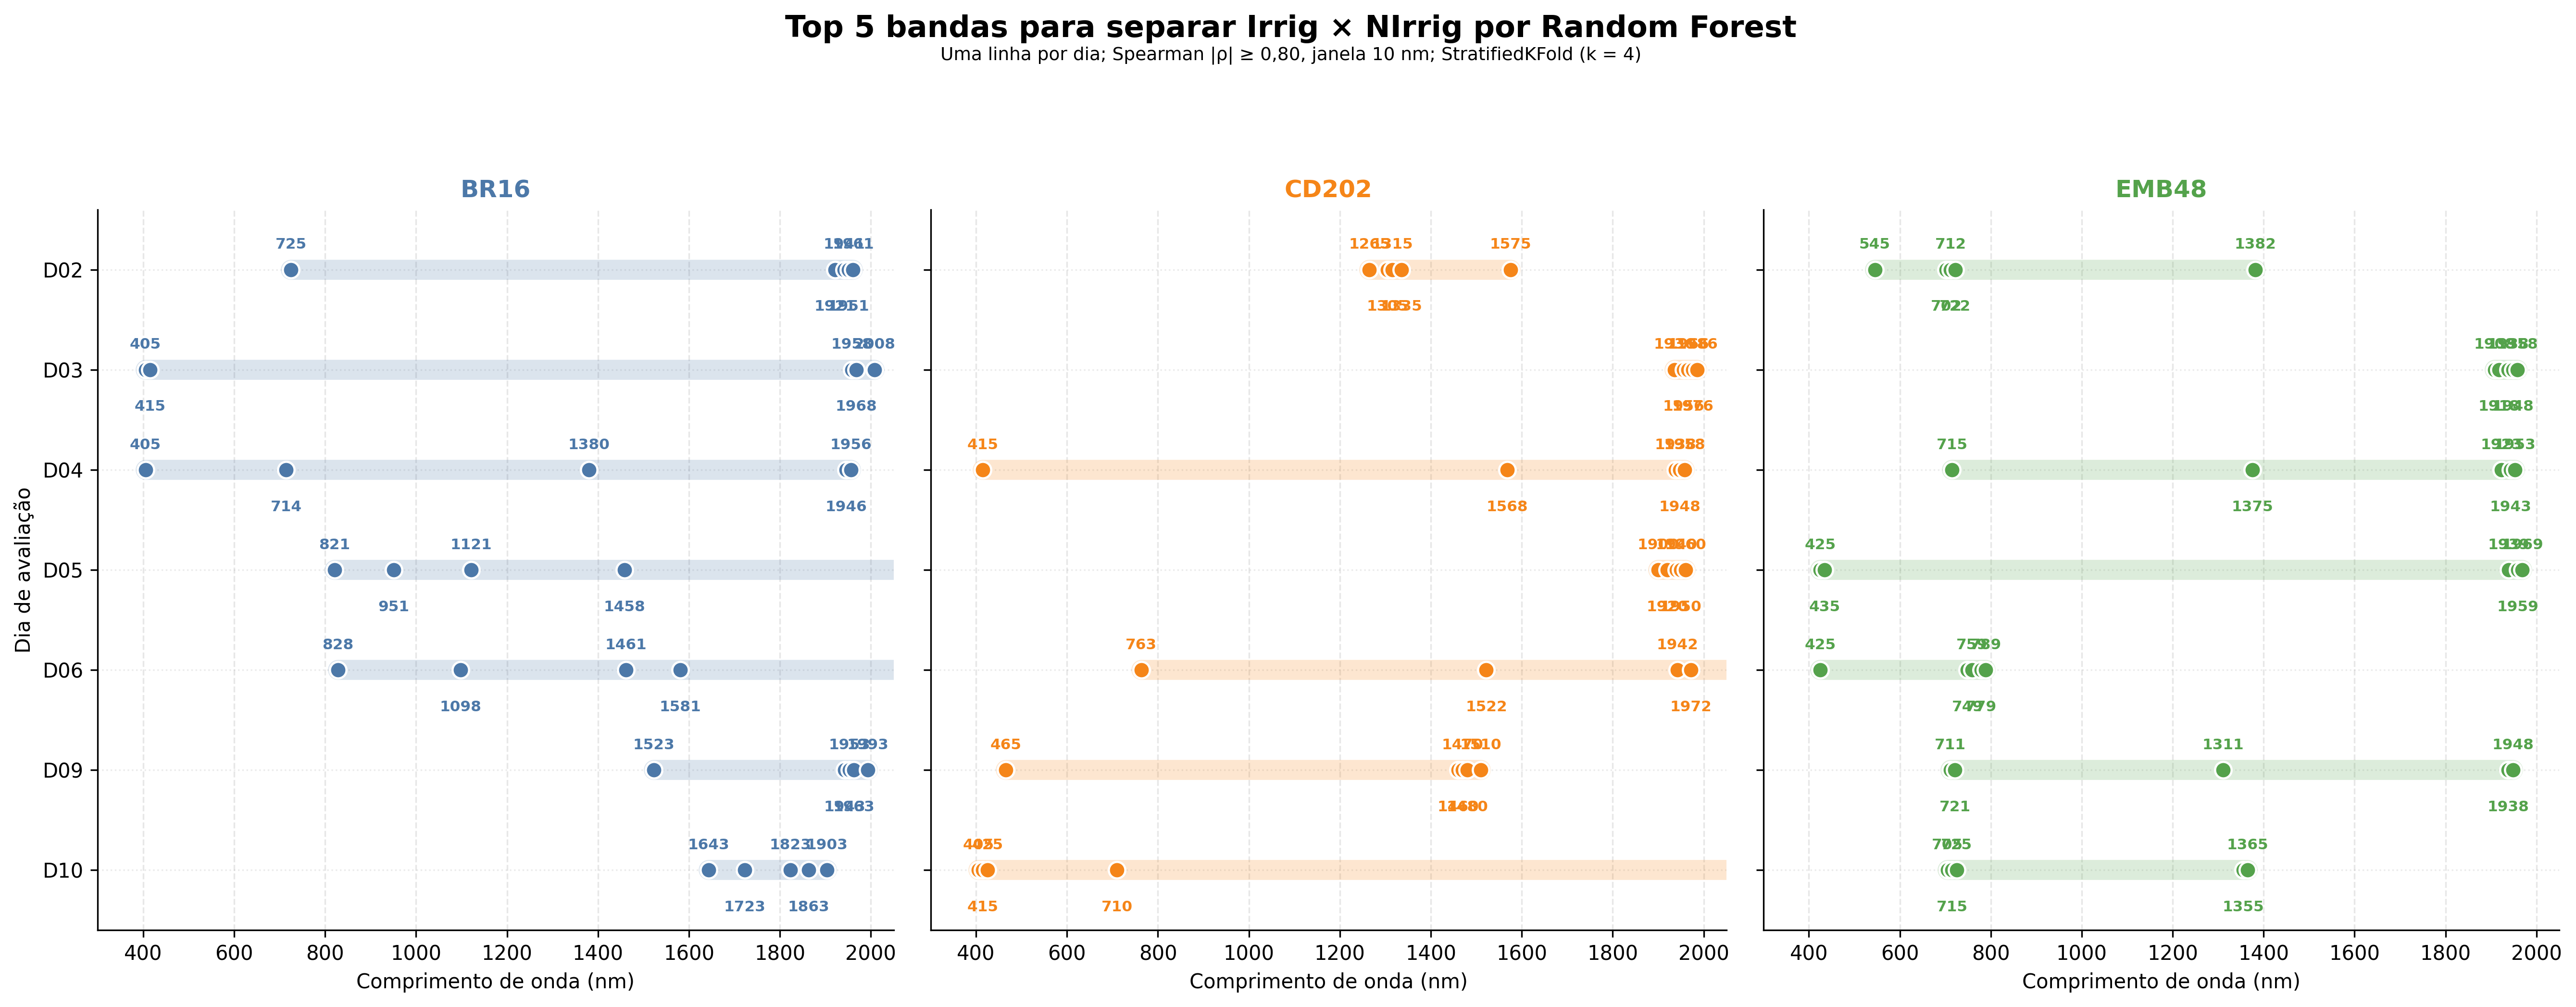

Data behind this chart, as committed beside it:
genotipo; dia; posicao; banda_nm; importancia_gini
BR16; D02; 1; 1951; 0.07443
BR16; D02; 2; 1941; 0.06928
BR16; D02; 3; 1921; 0.06769
BR16; D02; 4; 1961; 0.05531
BR16; D02; 5; 725; 0.04895
BR16; D03; 1; 415; 0.05674
BR16; D03; 2; 2008; 0.05128
BR16; D03; 3; 1968; 0.04905
BR16; D03; 4; 1958; 0.04494
BR16; D03; 5; 405; 0.03956
BR16; D04; 1; 1956; 0.05283
BR16; D04; 2; 1946; 0.04858
BR16; D04; 3; 714; 0.04827
BR16; D04; 4; 1380; 0.0376
BR16; D04; 5; 405; 0.03219
BR16; D05; 1; 1458; 0.05
BR16; D05; 2; 821; 0.04
BR16; D05; 3; 951; 0.04
BR16; D05; 4; 1121; 0.04
BR16; D05; 5; 2447; 0.03
BR16; D06; 1; 1461; 0.04
BR16; D06; 2; 828; 0.04
BR16; D06; 3; 1098; 0.03
BR16; D06; 4; 2371; 0.03
BR16; D06; 5; 1581; 0.03
BR16; D09; 1; 1953; 0.06572
BR16; D09; 2; 1963; 0.05499
BR16; D09; 3; 1943; 0.0484
BR16; D09; 4; 1523; 0.0463
BR16; D09; 5; 1993; 0.04513
BR16; D10; 1; 1823; 0.04015
BR16; D10; 2; 1863; 0.02981
BR16; D10; 3; 1903; 0.02792
BR16; D10; 4; 1723; 0.02434
BR16; D10; 5; 1643; 0.02392
CD202; D02; 1; 1315; 0.05261
CD202; D02; 2; 1575; 0.04572
CD202; D02; 3; 1335; 0.04039
CD202; D02; 4; 1305; 0.0364
CD202; D02; 5; 1265; 0.03211
CD202; D03; 1; 1936; 0.08542
CD202; D03; 2; 1986; 0.07222
CD202; D03; 3; 1966; 0.06
CD202; D03; 4; 1956; 0.06
CD202; D03; 5; 1976; 0.05436
CD202; D04; 1; 1958; 0.07016
CD202; D04; 2; 1948; 0.06825
CD202; D04; 3; 1568; 0.06246
CD202; D04; 4; 1938; 0.04863
CD202; D04; 5; 415; 0.04854
CD202; D05; 1; 1960; 0.08569
CD202; D05; 2; 1920; 0.08036
CD202; D05; 3; 1950; 0.07696
CD202; D05; 4; 1940; 0.07476
CD202; D05; 5; 1900; 0.07337
CD202; D06; 1; 1522; 0.05
CD202; D06; 2; 1942; 0.05
CD202; D06; 3; 2449; 0.04
CD202; D06; 4; 1972; 0.04
CD202; D06; 5; 763; 0.04
... 45 more rows
